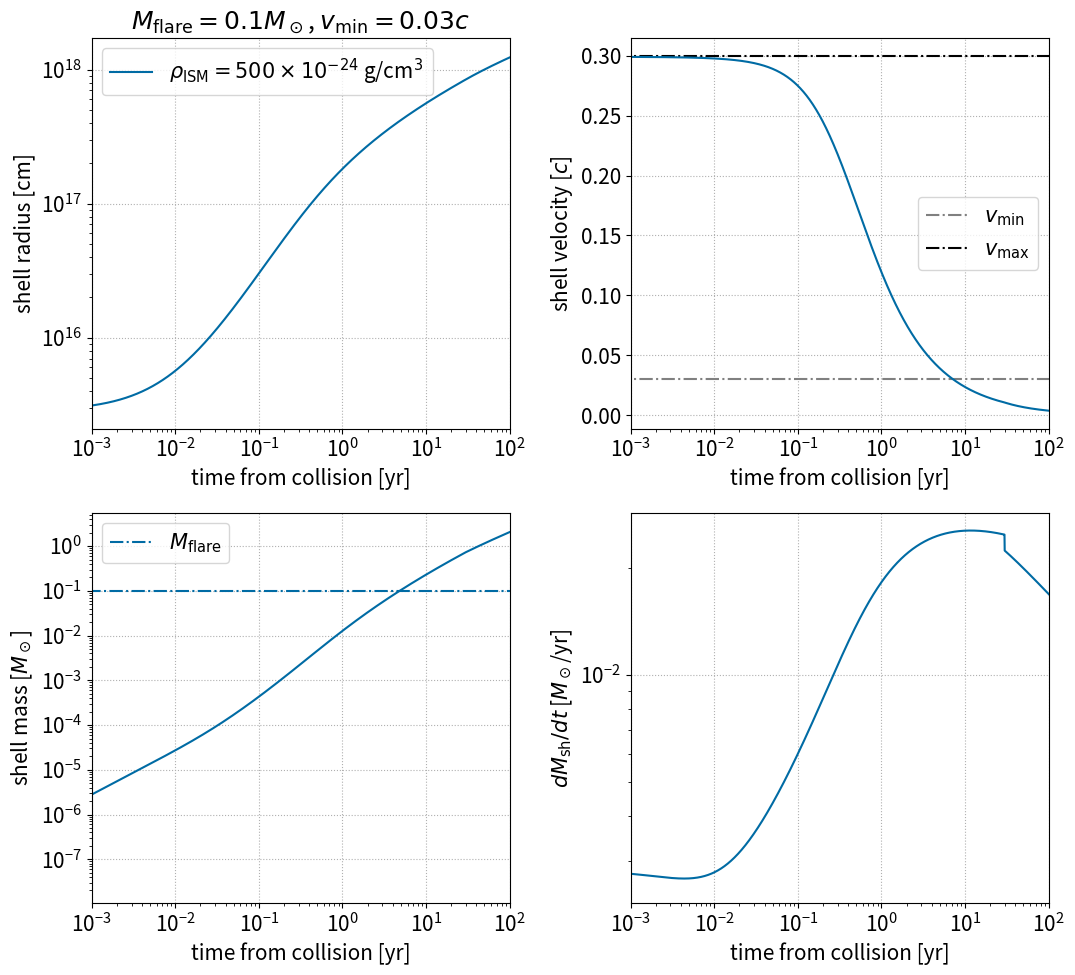
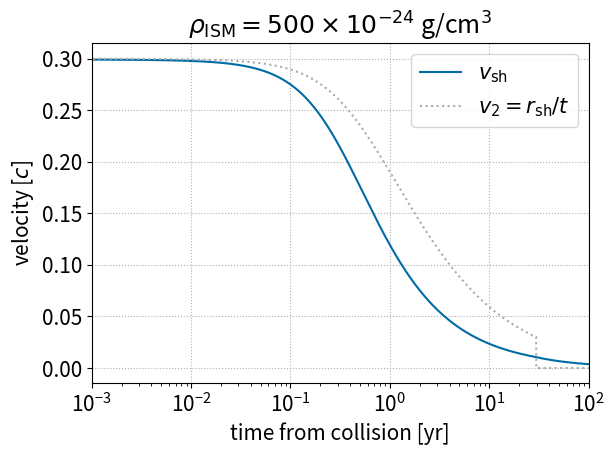

Write Python code to recreate these figures, in order.
import math
import numpy as np
from matplotlib import pyplot as plt
try:
	from scipy.integrate import simpson
except:
	from scipy.integrate import simps as simpson
plt.style.use('tableau-colorblind10')
# color arrays for plotting
color_array = plt.rcParams['axes.prop_cycle'].by_key()['color']

# constants
c = 2.9989e10
Msun = 1.989e33
yr_to_sec = 3.156e7

# model parameters
# current assumption is that the two flares are identical
p = 0.5
v_max = 0.3 * c
v_min = 0.03 * c
M_flare = 1e-1 * Msun

# deltat_arr = np.array([0.1, 0.3, 1.]) * yr_to_sec # vary delta_t
# deltat_arr = np.array([1.]) * yr_to_sec # vary delta_t
rho_ism_arr = np.array([500])*1e-24 # g/cm^3
#np.array([1,10,100])* 1e-24 # g/cm^3

# flare density profile
def rho_flare(r, t, A_norm, v_min, v_max): 
	# only exists for v_min < v=r/t < v_max
	if r/t < v_min or r/t > v_max:
		return 0.
	else:
		return A_norm/t**3 * (r/v_max/t)**(-2.*p-3.)


# plot shell radius and mass as function of time
plt.rcParams['font.size'] = 15
fig, axes = plt.subplots(2, 2, figsize=(11, 10))
ax1 = axes[0,0]
ax2 = axes[0,1]
ax3 = axes[1,0]
ax4 = axes[1,1]
ax1.set_title(r'$M_{\rm flare}=%gM_\odot$, $v_{\rm min}=%gc$' % (M_flare/Msun, v_min/c))
ax1.set_ylabel(r'shell radius [cm]')
ax2.set_ylabel(r'shell velocity [$c$]')
ax3.set_ylabel(r'shell mass [$M_\odot$]')
ax4.set_ylabel(r'$dM_{\rm sh}/dt$ [$M_\odot$/yr]')
for ax in [ax1,ax2,ax3,ax4]:
	ax.set_xlabel(r'time from collision [yr]')
	ax.set_xlim(1e-3, 1e2)
	ax.set_xscale('log')
	ax.set_yscale('log')
	ax.grid(linestyle=':')
ax2.set_yscale('linear')

t_arr = np.linspace(0,100000)
ax2.plot(t_arr, np.ones(len(t_arr))*v_min/c, color='gray', linestyle='dashdot', label=r'$v_{\rm min}$')
ax2.plot(t_arr, np.ones(len(t_arr))*v_max/c, color='black', linestyle='dashdot', label=r'$v_{\rm max}$')
ax3.plot(t_arr, np.ones(len(t_arr))*M_flare/Msun, linestyle='dashdot', label=r'$M_{\rm flare}$')
ls_arr = ['solid', 'dashed', 'dotted', '-.','--','solid', 'dashed', 'dotted', '-.']

############# MAIN #################

# sanity checks
assert p>0 # p=0 will lead to no mass ejection. p<0 is unphysical.
assert v_max > v_min

# obtain normalization of flare density profile
A = M_flare*(2.*p)/(4.*math.pi*v_max**3) / ((v_max/v_min)**(2.*p) - 1.)

# output kinetic energy. when p=1 the integration is a bit different
if p == 1:
	print('kinetic energy: %g erg' % (2.*math.pi*A*v_max**5*math.log(v_max/v_min)))
else:
	print('kinetic energy: %g erg' % (2.*math.pi*A*v_max**5/(2.-2.*p) * (1.-(v_max/v_min)**(2.*p-2.))))

for i, rho_ism in enumerate(rho_ism_arr):
	
	# initial conditions at collision
	t0 = 0.01 * yr_to_sec #this was chosen arbitrarily, but should be smaller if time to peak could be comparable
    #v_min*delta_t / (v_max - v_min) # t defined as time from launch of later flare 
	Msh_0 = 0.0
	rsh_0 = v_max * t0 
	#v_min*v_max*delta_t / (v_max - v_min) # collision radii
	# initial vsh set by pressure equilibrium
	rho_flare_1_init = rho_ism #rho_flare(rsh_0, t0+delta_t, A, v_min, v_max)
	rho_flare_2_init = rho_flare(rsh_0, t0, A, v_min, v_max)
	rho12_ratio = rho_flare_2_init/rho_ism
	vsh_0 = (v_min + v_max * math.sqrt(rho12_ratio)) / (1. + math.sqrt(rho12_ratio))
	#vsh_0 = v_max 

	# initialize
	t = t0
	Msh = Msh_0
	rsh = rsh_0
	vsh = vsh_0
	# initialize array
	t_arr = np.array([])
	Msh_arr = np.array([]) 
	rsh_arr = np.array([])
	vsh_arr = np.array([])
	# v1_arr = np.array([])
	v2_arr = np.array([])
	rho1_arr = np.array([])
	rho2_arr = np.array([])
	rho1sq_int_arr = np.array([])
	dMdt_arr = np.array([]) 
	print("initial t: %s sec" % t)
	# solve shock propagation
	while t < 11000*t0:
		# make sure shell doesn't expand too much at one timestep
		dt = 1e-3*(rsh/vsh)
		# get current rho_flare
		# rho_fl_1 = rho_flare(rsh, t+delta_t, A, v_min, v_max)
		rho_fl_2 = rho_flare(rsh, t, A, v_min, v_max)
		# v_fl_1 = rsh/(t+delta_t)
		if rho_fl_2 ==0:
			v_fl_2 = 0 #this only matters for saving v2_arr
		else:
			v_fl_2 = rsh/t
		# evolve
		rsh_old = rsh # backup of rsh
		dMdt_arr = np.append(dMdt_arr, 4.*math.pi*rsh**2*(rho_fl_2*(v_fl_2-vsh) + rho_ism*vsh))
		Msh += 4.*math.pi*rsh**2*(rho_fl_2*(v_fl_2-vsh) + rho_ism*vsh) * dt
		rsh += vsh * dt
		vsh += (4.*math.pi*rsh_old**2/Msh) * (rho_fl_2*(v_fl_2-vsh)**2 - rho_ism*vsh**2) * dt
		t += dt
		# append
		t_arr = np.append(t_arr, t)
		Msh_arr = np.append(Msh_arr, Msh)
		rsh_arr = np.append(rsh_arr, rsh)
		vsh_arr = np.append(vsh_arr, vsh)
		# v1_arr = np.append(v1_arr, v_fl_1)
		v2_arr = np.append(v2_arr, v_fl_2)
		rho1_arr = np.append(rho1_arr, rho_ism)
		rho2_arr = np.append(rho2_arr, rho_fl_2)
		# integrated rho^2 for flare 1 outside rsh (used for free-free absorption)
		r_gtr_rsh = np.logspace(math.log10(rsh), math.log10(v_max*t), 100)
		rho1_gtr_rsh = [rho_ism**2 for r in r_gtr_rsh]
		# rho1_gtr_rsh = [rho_flare(r, t, A, v_min, v_max)**2 for r in r_gtr_rsh]
		rho1sq_int_arr = np.append(rho1sq_int_arr, simpson(rho1_gtr_rsh, r_gtr_rsh))
	# plot evolution of shell parameters
	ax1.plot((t_arr-t0)/yr_to_sec, rsh_arr, ls=ls_arr[i], color=color_array[i], label=r'$\rho_{\rm ISM} =%g \times 10^{-24}$ g/cm$^3$ ' % (rho_ism/1e-24))
	ax2.plot((t_arr-t0)/yr_to_sec, vsh_arr/c, ls=ls_arr[i], color=color_array[i])
	ax3.plot((t_arr-t0)/yr_to_sec, Msh_arr/Msun, ls=ls_arr[i], color=color_array[i])
	ax4.plot((t_arr-t0)/yr_to_sec, dMdt_arr*yr_to_sec/Msun, ls=ls_arr[i], color=color_array[i])
	# save shell parameters
	np.savetxt('shell_evolution_rhoISM_%ge-24_cgs.txt' % (rho_ism/1e-24), np.c_[t_arr, rsh_arr, vsh_arr, v2_arr-vsh_arr, rho1_arr, rho2_arr, rho1sq_int_arr], header='Mfl=%gMsun, vmin=%gc, vmax=%gc, power-law-index=%g\ntime [s], rsh [cm], vsh [cm/s], Deltav_2 [cm/s], rho_ISM [g/cm3], rhofl_2 [g/cm3], int_rhosq_1dr [g^2/cm^5]' % (M_flare/Msun, v_min/c, v_max/c, p), fmt='%.8g')
	# plot v1, v2, vshell

	fig0,ax0 = plt.subplots()
	ax0.set_xlabel(r'time from collision [yr]')
	ax0.set_ylabel(r'velocity [$c$]')
	ax0.set_xlim(1e-3, 1e2)
	ax0.set_xscale('log')
	ax0.set_title(r'$\rho_{\rm ISM} =%g \times 10^{-24}$ g/cm$^3$' % (rho_ism/1e-24))
	ax0.grid(linestyle=':')
	ax0.plot((t_arr-t0)/yr_to_sec, vsh_arr/c, color=color_array[i], label=r'$v_{\rm sh}$')
	# ax0.plot((t_arr-t0)/yr_to_sec, v1_arr/c, linestyle='dashed', color=color_array[i+1], label=r'$v_1=r_{\rm sh}/(t+\Delta t)$')
	ax0.plot((t_arr-t0)/yr_to_sec, v2_arr/c, linestyle='dotted', color=color_array[i+2], label=r'$v_2=r_{\rm sh}/t$')
	ax0.legend()
	fig0.tight_layout()
	fig0.savefig('velocity_evolution_rhoISM_%ge-24_cgs.pdf' % (rho_ism/1e-24))
# finish
ax1.legend()
ax2.legend()
ax3.legend()
fig.tight_layout()
fig.savefig('shell_evolution.pdf')
